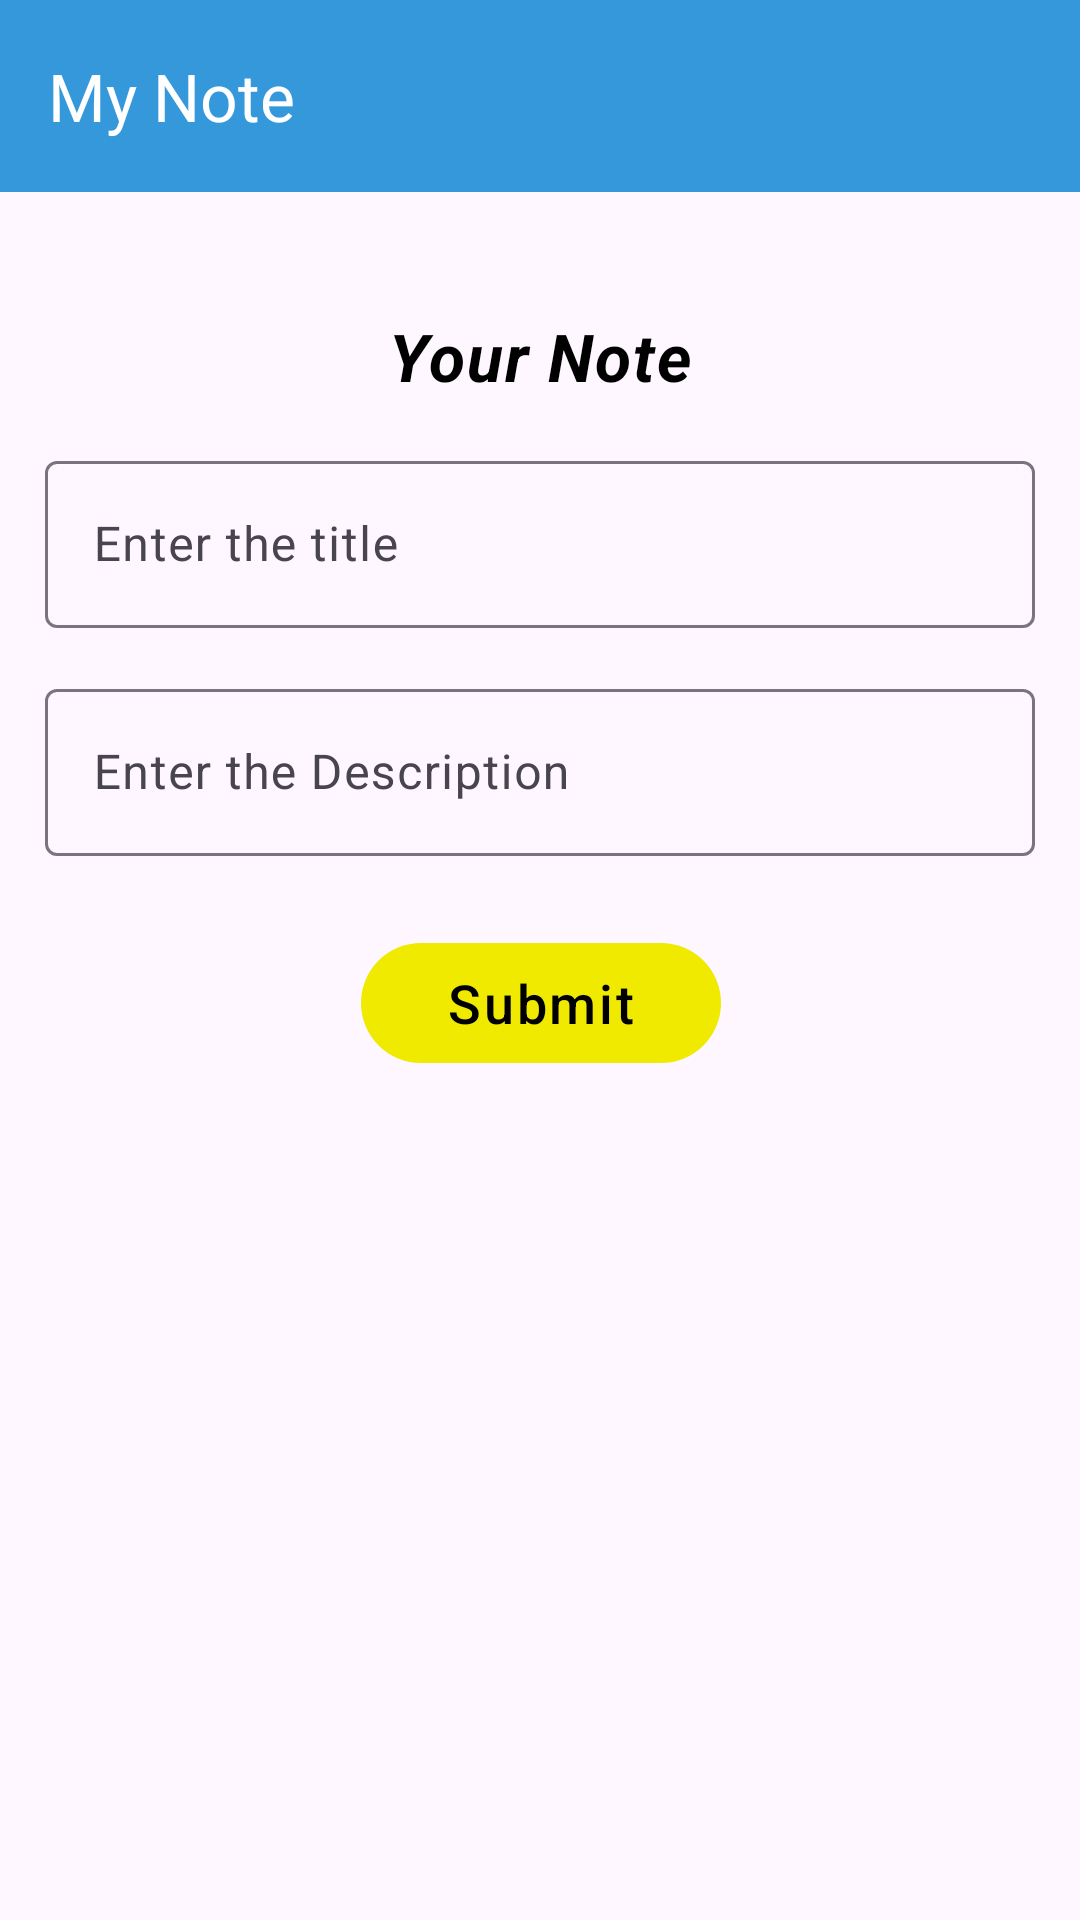

Produce the Android XML layout that renders to this screen, including the resource entries it uses.
<!-- AndroidManifest.xml: application theme Theme.MyNote -->
<!-- res/layout/activity_data_insert.xml -->
<?xml version="1.0" encoding="utf-8"?>
<androidx.constraintlayout.widget.ConstraintLayout xmlns:android="http://schemas.android.com/apk/res/android"
    xmlns:app="http://schemas.android.com/apk/res-auto"
    xmlns:tools="http://schemas.android.com/tools"
    android:id="@+id/main"
    android:layout_width="match_parent"
    android:layout_height="match_parent"
    tools:context=".DataInsertActivity">


    <include
        android:id="@+id/appbarLayout"
        android:layout_width="0dp"
        android:layout_height="?actionBarSize"
        app:layout_constraintStart_toStartOf="parent"
        app:layout_constraintEnd_toEndOf="parent"
        app:layout_constraintTop_toTopOf="parent"
        layout="@layout/main_app_bar"/>

    <ScrollView
        android:layout_width="match_parent"
        android:layout_height="0dp"
        android:scrollbars="vertical"
        android:fillViewport="true"

        android:paddingBottom="50dp"
        app:layout_constraintTop_toBottomOf="@id/appbarLayout"
        app:layout_constraintEnd_toEndOf="parent"
        app:layout_constraintStart_toStartOf="parent"
        app:layout_constraintBottom_toBottomOf="parent">
        <androidx.constraintlayout.widget.ConstraintLayout
            android:id="@+id/constraint"
            android:layout_width="match_parent"
            android:layout_height="wrap_content">
    <com.google.android.material.textview.MaterialTextView
        android:id="@+id/text"
        android:layout_width="wrap_content"
        android:layout_height="wrap_content"
        app:layout_constraintStart_toStartOf="@id/constraint"
        app:layout_constraintEnd_toEndOf="@id/constraint"
        app:layout_constraintTop_toTopOf="@id/constraint"
        android:layout_marginTop="40dp"
        android:textColor="@color/black"
        android:textStyle="bold|italic"
        android:text="@string/your_note"
        android:letterSpacing="0.03"
        android:textSize="22sp"

        />



    <com.google.android.material.textfield.TextInputLayout
        android:id="@+id/titleLayout"
        android:layout_width="match_parent"
        android:layout_height="wrap_content"
        app:layout_constraintStart_toStartOf="@id/text"
        app:layout_constraintEnd_toEndOf="@id/text"
        app:layout_constraintTop_toBottomOf="@id/text"
        android:layout_marginStart="15dp"
        android:layout_marginEnd="15dp"
        android:layout_marginTop="15dp"
        android:hint="@string/title">
        <com.google.android.material.textfield.TextInputEditText
            android:id="@+id/titleText"
            android:layout_width="match_parent"
            android:layout_height="match_parent"
            android:textColor="@color/black"/>
    </com.google.android.material.textfield.TextInputLayout>


    <com.google.android.material.textfield.TextInputLayout
        android:id="@+id/descLayout"
        android:layout_width="match_parent"
        android:layout_height="wrap_content"
        app:layout_constraintStart_toStartOf="@id/titleLayout"
        app:layout_constraintEnd_toEndOf="@id/titleLayout"
        app:layout_constraintTop_toBottomOf="@id/titleLayout"
        android:layout_marginStart="15dp"
        android:layout_marginEnd="15dp"
        android:layout_marginTop="15dp"
        android:hint="@string/desc">
        <com.google.android.material.textfield.TextInputEditText
            android:id="@+id/descText"
            android:layout_width="match_parent"
            android:layout_height="match_parent"
            android:inputType="textLongMessage|textMultiLine"
            android:textDirection="firstStrong"
            android:textColor="@color/black"/>
    </com.google.android.material.textfield.TextInputLayout>

            <com.google.android.material.button.MaterialButton
                android:id="@+id/submitBtn"
                android:layout_width="120dp"
                android:layout_height="wrap_content"
                android:layout_marginTop="25dp"
                android:layout_marginBottom="25dp"
                android:letterSpacing="0.05"
                android:text="Submit"
                android:textColor="@color/black"
                android:textSize="18sp"
                app:backgroundTint="@color/yellow"
                app:layout_constraintEnd_toEndOf="@id/descLayout"
                app:layout_constraintStart_toStartOf="@id/descLayout"
                app:layout_constraintTop_toBottomOf="@id/descLayout" />
        </androidx.constraintlayout.widget.ConstraintLayout>
    </ScrollView>

</androidx.constraintlayout.widget.ConstraintLayout>
<!-- res/layout/main_app_bar.xml (included above) -->
<?xml version="1.0" encoding="utf-8"?>
<androidx.constraintlayout.widget.ConstraintLayout xmlns:android="http://schemas.android.com/apk/res/android"
    android:layout_width="match_parent"
    android:layout_height="wrap_content"
    xmlns:app="http://schemas.android.com/apk/res-auto">

    <com.google.android.material.appbar.AppBarLayout
        android:id="@+id/appbarLayout"
        android:layout_width="match_parent"
        android:layout_height="wrap_content"
        app:layout_constraintTop_toTopOf="parent"
        app:layout_constraintEnd_toEndOf="parent"
        app:layout_constraintStart_toStartOf="parent"
        android:background="@color/lightBlue"
        app:elevation="4dp">
        <com.google.android.material.appbar.MaterialToolbar
            android:id="@+id/toolbar"
            android:layout_width="match_parent"
            android:layout_height="match_parent"
            app:titleTextColor="@color/white"
            app:title="@string/app_name"/>
    </com.google.android.material.appbar.AppBarLayout>

</androidx.constraintlayout.widget.ConstraintLayout>
<!-- resources referenced by this layout -->
<resources>
  <color name="black">#FF000000</color>
  <color name="lightBlue">#3498db</color>
  <color name="white">#FFFFFFFF</color>
  <color name="yellow">#f0ea00</color>
  <string name="app_name">My Note</string>
  <string name="desc">Enter the Description</string>
  <string name="title">Enter the title</string>
  <string name="your_note"> Your Note</string>
  <style name="Theme.MyNote" parent="Base.Theme.MyNote">
          
          <item name="android:statusBarColor">@color/lightBlue</item>
          <item name="android:windowLightStatusBar">true</item>
      </style>
  <style name="Base.Theme.MyNote" parent="Theme.Material3.DayNight.NoActionBar">
          
          
  
      </style>
</resources>
